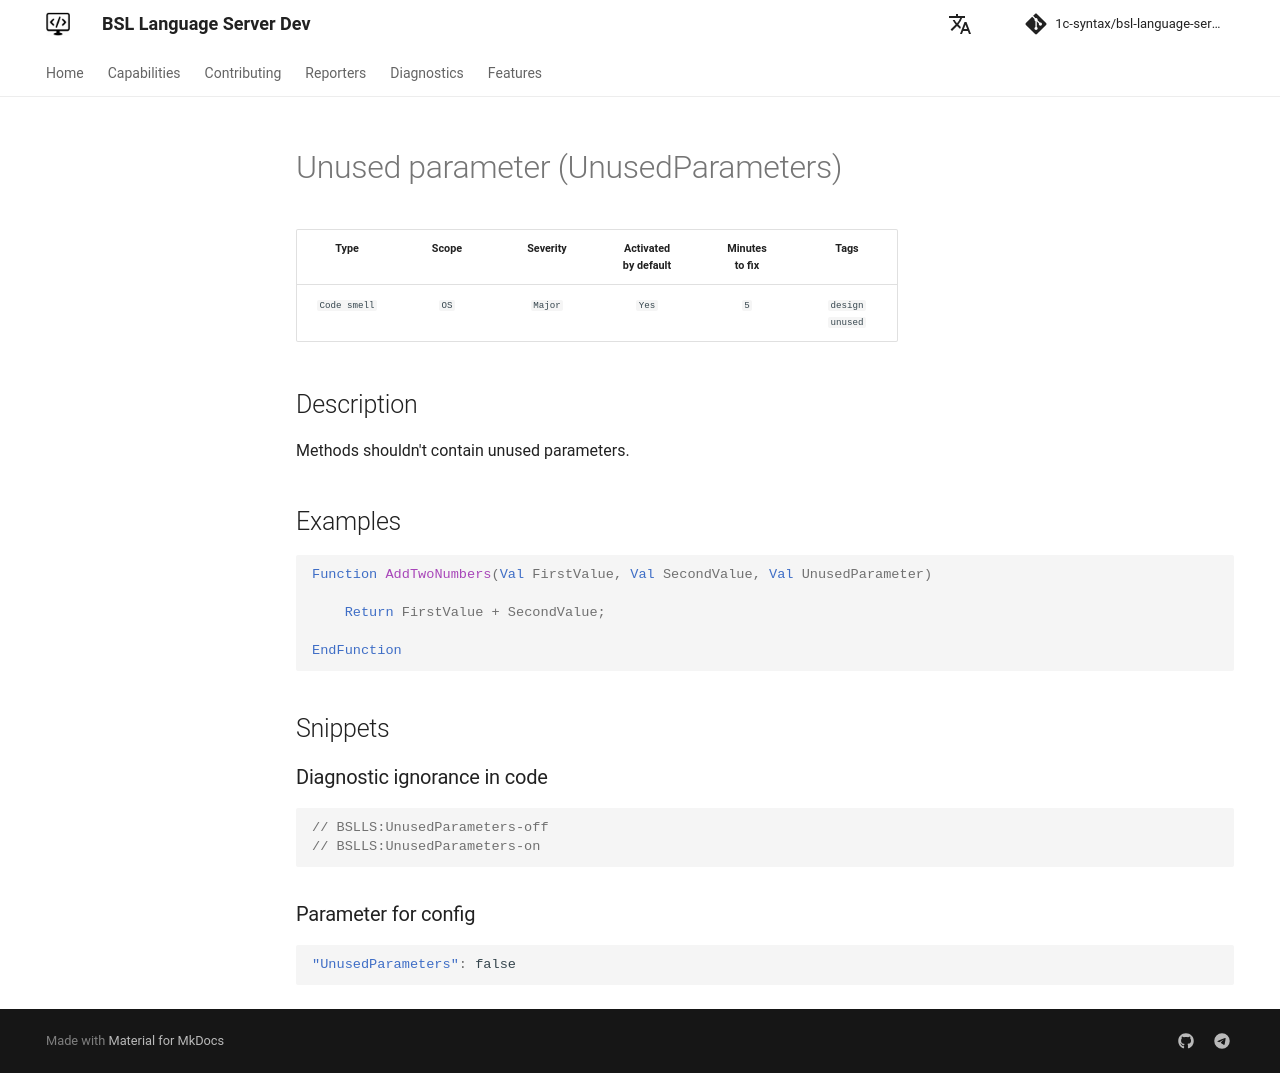

repository: 1c-syntax/bsl-language-server · page: dev/en/diagnostics/UnusedParameters/index.html · generator: mkdocs

# Неиспользуемый параметр (UnusedParameters)

<!-- Блоки выше заполняются автоматически, не трогать -->
## Описание диагностики
Методы не должны содержать неиспользуемых параметров.

## Примеры

```bsl
Функция СложитьДваЧисла(Знач ПервоеЧисло, Знач ВтороеЧисло, Знач ЛишнийПараметр)

    Возврат ПервоеЧисло + ВтороеЧисло;

КонецФункции
```
